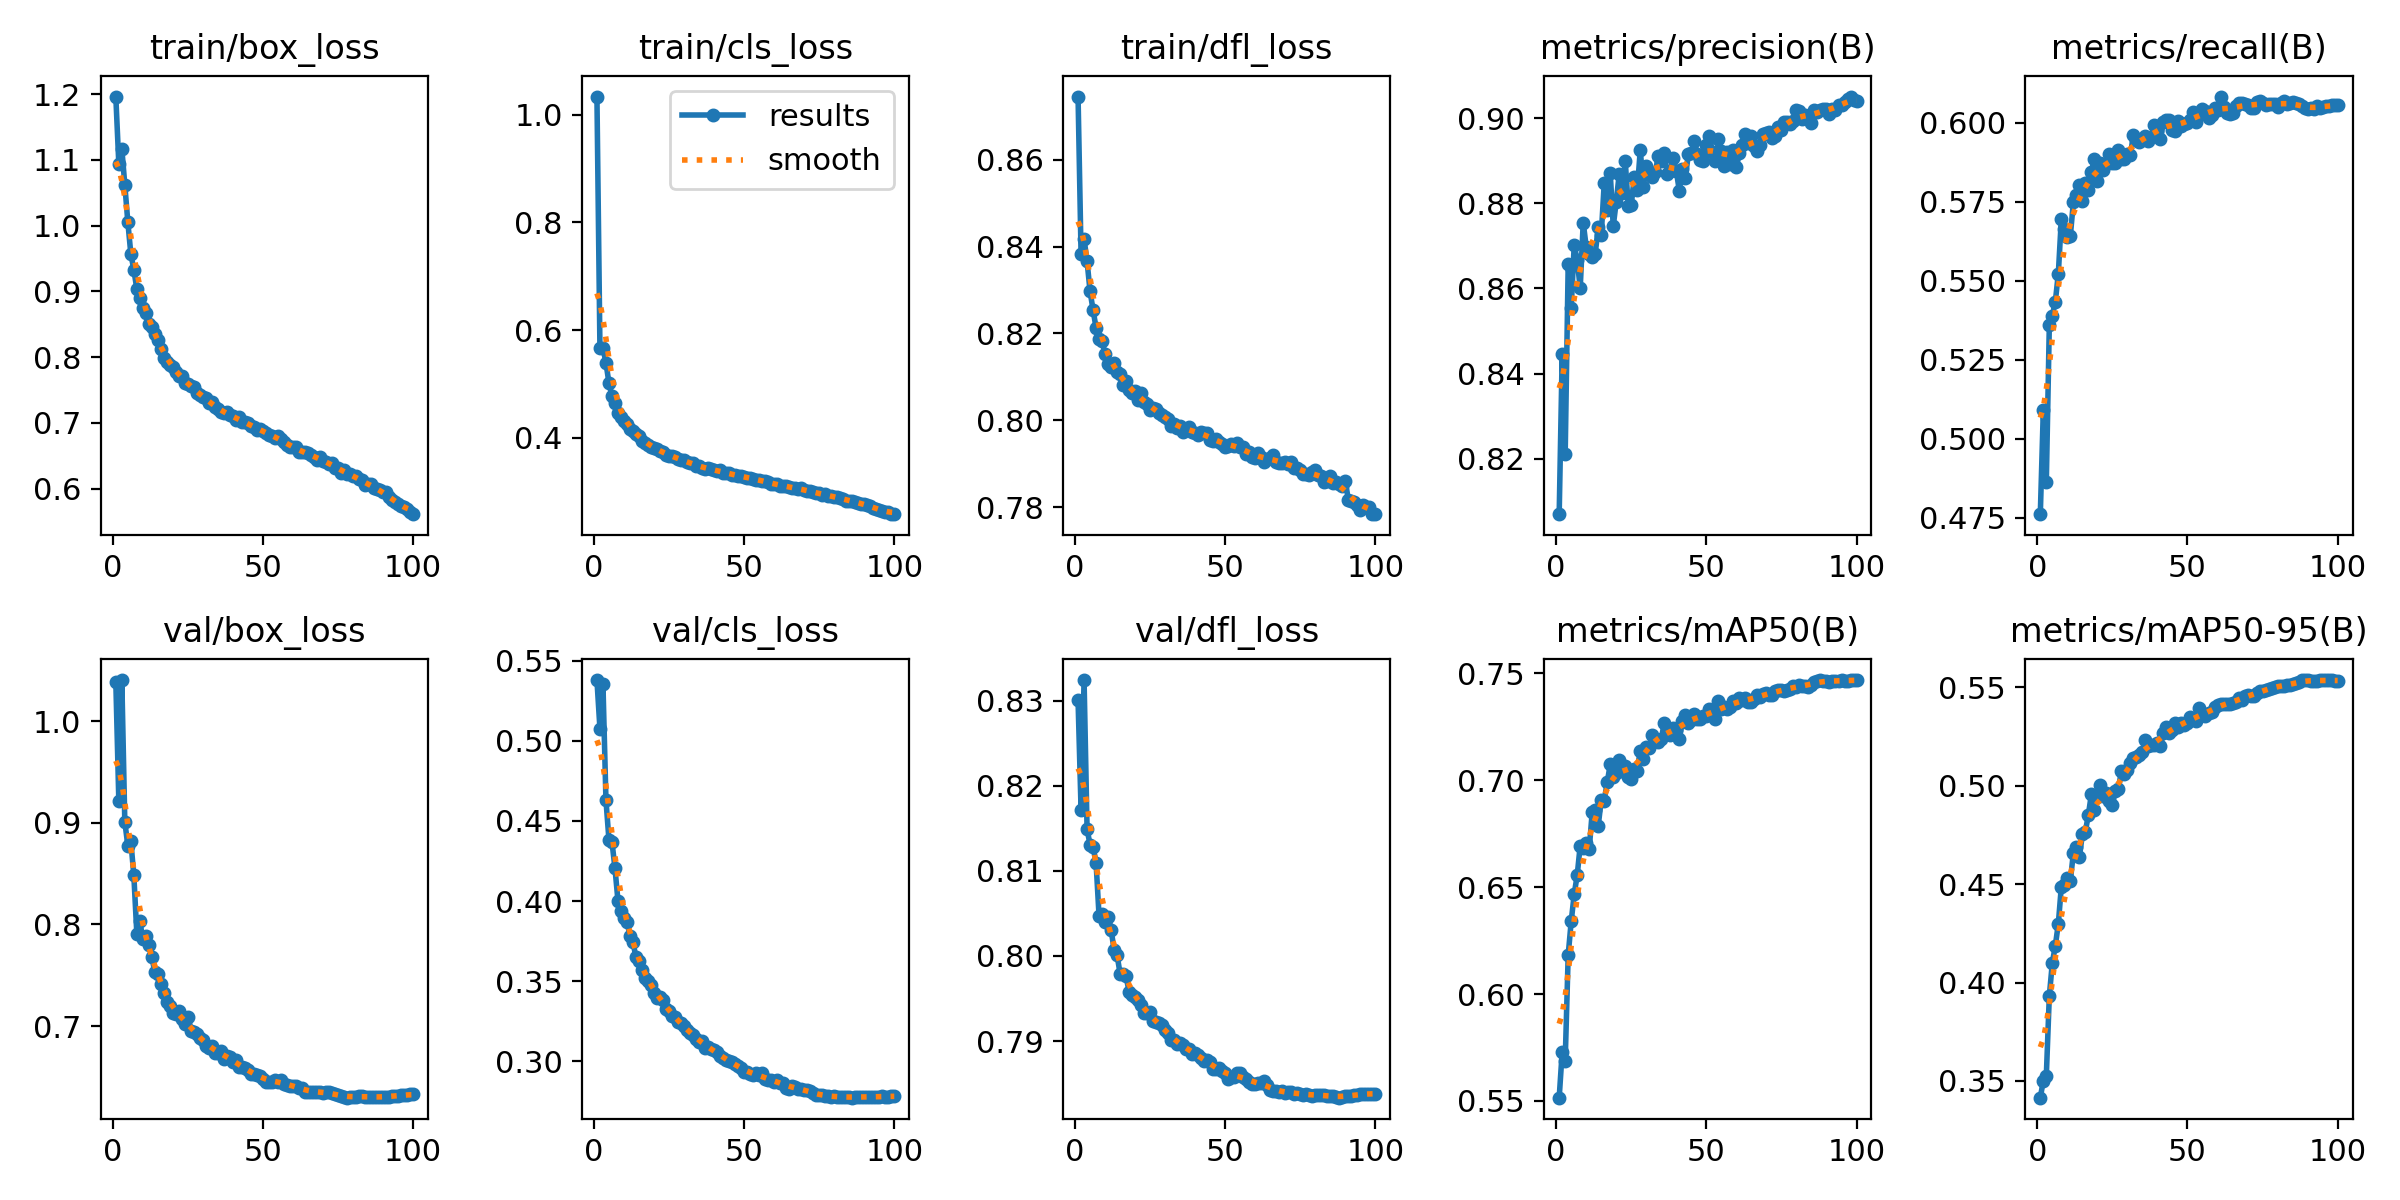

The data file committed next to this chart (first rows):
epoch, time, train/box_loss, train/cls_loss, train/dfl_loss, metrics/precision(B), metrics/recall(B), metrics/mAP50(B), metrics/mAP50-95(B), val/box_loss, val/cls_loss, val/dfl_loss, lr/pg0, lr/pg1, lr/pg2
1, 51.46, 1.197, 1.033, 0.8746, 0.807, 0.4761, 0.5515, 0.3415, 1.039, 0.538, 0.83, 0.003322, 0.003322, 0.003322
2, 99.96, 1.094, 0.5665, 0.8383, 0.8445, 0.509, 0.5729, 0.3502, 0.9217, 0.5076, 0.8172, 0.006589, 0.006589, 0.006589
3, 147.2, 1.117, 0.5669, 0.8418, 0.8212, 0.4863, 0.5688, 0.3526, 1.04, 0.5357, 0.8324, 0.009791, 0.009791, 0.009791
4, 194.7, 1.062, 0.5394, 0.8366, 0.8657, 0.5359, 0.6183, 0.3932, 0.9007, 0.4631, 0.8149, 0.009703, 0.009703, 0.009703
5, 242.4, 1.006, 0.5017, 0.8297, 0.8554, 0.5389, 0.634, 0.41, 0.8776, 0.4382, 0.8131, 0.009604, 0.009604, 0.009604
6, 290.3, 0.9572, 0.477, 0.8254, 0.8701, 0.5434, 0.6467, 0.4187, 0.882, 0.4371, 0.8128, 0.009505, 0.009505, 0.009505
7, 337.7, 0.9332, 0.4637, 0.8213, 0.8667, 0.5523, 0.6556, 0.4299, 0.8483, 0.4206, 0.8109, 0.009406, 0.009406, 0.009406
8, 385.2, 0.9036, 0.4462, 0.8188, 0.86, 0.5695, 0.6695, 0.4487, 0.791, 0.4002, 0.8046, 0.009307, 0.009307, 0.009307
9, 432.6, 0.8906, 0.438, 0.8182, 0.8754, 0.5663, 0.6683, 0.4495, 0.8029, 0.3941, 0.805, 0.009208, 0.009208, 0.009208
10, 480.1, 0.8754, 0.4311, 0.8152, 0.8698, 0.564, 0.6707, 0.4532, 0.7857, 0.3896, 0.804, 0.009109, 0.009109, 0.009109
11, 527.6, 0.8674, 0.4254, 0.8131, 0.8682, 0.5643, 0.6678, 0.4516, 0.7887, 0.387, 0.8046, 0.00901, 0.00901, 0.00901
12, 575.1, 0.8505, 0.4166, 0.8122, 0.8673, 0.5748, 0.6851, 0.4657, 0.7793, 0.3783, 0.8031, 0.008911, 0.008911, 0.008911
13, 622.4, 0.8466, 0.4133, 0.8132, 0.8681, 0.5773, 0.6862, 0.4686, 0.7681, 0.3743, 0.8007, 0.008812, 0.008812, 0.008812
14, 669.9, 0.8354, 0.4069, 0.8111, 0.8743, 0.5804, 0.6787, 0.4636, 0.7528, 0.3649, 0.8001, 0.008713, 0.008713, 0.008713
15, 717.5, 0.8264, 0.4032, 0.8107, 0.8725, 0.5754, 0.6907, 0.4752, 0.7508, 0.3627, 0.7979, 0.008614, 0.008614, 0.008614
16, 765, 0.8119, 0.3947, 0.8081, 0.8847, 0.5811, 0.6905, 0.4767, 0.7418, 0.3572, 0.7979, 0.008515, 0.008515, 0.008515
17, 812.3, 0.7994, 0.3904, 0.8091, 0.8784, 0.5788, 0.699, 0.4852, 0.7326, 0.3517, 0.7976, 0.008416, 0.008416, 0.008416
18, 859.7, 0.7933, 0.3866, 0.8069, 0.887, 0.5846, 0.7074, 0.4956, 0.7233, 0.3501, 0.7958, 0.008317, 0.008317, 0.008317
19, 907.1, 0.7887, 0.3838, 0.8062, 0.8746, 0.5887, 0.7015, 0.4877, 0.7202, 0.3474, 0.7954, 0.008218, 0.008218, 0.008218
20, 954.5, 0.7846, 0.381, 0.8068, 0.8804, 0.5816, 0.7034, 0.4941, 0.7128, 0.3429, 0.7951, 0.008119, 0.008119, 0.008119
21, 1002, 0.7771, 0.3789, 0.8048, 0.887, 0.5874, 0.7096, 0.5002, 0.7119, 0.3397, 0.7948, 0.00802, 0.00802, 0.00802
22, 1050, 0.7708, 0.3748, 0.8063, 0.8824, 0.5852, 0.7044, 0.4949, 0.715, 0.3402, 0.7943, 0.007921, 0.007921, 0.007921
23, 1097, 0.7711, 0.374, 0.8042, 0.8898, 0.587, 0.7068, 0.4963, 0.7071, 0.3381, 0.7933, 0.007822, 0.007822, 0.007822
24, 1145, 0.7604, 0.3688, 0.8037, 0.8793, 0.5903, 0.7013, 0.4924, 0.7019, 0.3329, 0.7933, 0.007723, 0.007723, 0.007723
25, 1192, 0.7585, 0.3668, 0.8024, 0.8795, 0.5874, 0.7008, 0.4903, 0.7088, 0.3316, 0.7934, 0.007624, 0.007624, 0.007624
26, 1239, 0.7558, 0.3656, 0.8029, 0.8862, 0.5874, 0.7052, 0.4974, 0.6954, 0.3281, 0.7923, 0.007525, 0.007525, 0.007525
27, 1287, 0.7543, 0.3639, 0.8025, 0.883, 0.5915, 0.7044, 0.4983, 0.694, 0.3276, 0.7922, 0.007426, 0.007426, 0.007426
28, 1334, 0.7457, 0.3611, 0.8016, 0.8925, 0.5886, 0.7138, 0.5075, 0.6918, 0.3242, 0.7921, 0.007327, 0.007327, 0.007327
29, 1382, 0.743, 0.3595, 0.8013, 0.8838, 0.5886, 0.7099, 0.5057, 0.6886, 0.3239, 0.7919, 0.007228, 0.007228, 0.007228
30, 1429, 0.7397, 0.3586, 0.8007, 0.8887, 0.5901, 0.7155, 0.508, 0.6864, 0.3221, 0.7913, 0.007129, 0.007129, 0.007129
31, 1476, 0.7372, 0.3545, 0.8003, 0.8871, 0.5898, 0.715, 0.5114, 0.68, 0.3197, 0.791, 0.00703, 0.00703, 0.00703
32, 1523, 0.7309, 0.353, 0.7986, 0.8861, 0.5963, 0.7211, 0.5141, 0.6783, 0.3175, 0.7901, 0.006931, 0.006931, 0.006931
33, 1571, 0.7314, 0.3525, 0.7992, 0.8873, 0.5946, 0.7188, 0.5143, 0.6806, 0.3165, 0.7901, 0.006832, 0.006832, 0.006832
34, 1618, 0.724, 0.3479, 0.7983, 0.8911, 0.5939, 0.7181, 0.5154, 0.673, 0.3141, 0.7896, 0.006733, 0.006733, 0.006733
35, 1666, 0.7209, 0.3478, 0.7988, 0.8899, 0.5947, 0.7194, 0.5172, 0.6739, 0.3121, 0.7898, 0.006634, 0.006634, 0.006634
36, 1713, 0.7165, 0.3442, 0.7974, 0.8918, 0.5958, 0.7268, 0.5231, 0.676, 0.3124, 0.7896, 0.006535, 0.006535, 0.006535
37, 1760, 0.7143, 0.3422, 0.798, 0.8867, 0.5943, 0.7214, 0.52, 0.6678, 0.3083, 0.7891, 0.006436, 0.006436, 0.006436
38, 1807, 0.7162, 0.3442, 0.7985, 0.8876, 0.5955, 0.7214, 0.5208, 0.6708, 0.3089, 0.7891, 0.006337, 0.006337, 0.006337
39, 1855, 0.7117, 0.342, 0.7974, 0.8905, 0.5994, 0.7246, 0.5207, 0.6698, 0.3078, 0.7884, 0.006238, 0.006238, 0.006238
40, 1902, 0.7103, 0.3403, 0.7971, 0.8875, 0.5973, 0.7235, 0.5217, 0.6649, 0.3071, 0.7886, 0.006139, 0.006139, 0.006139
41, 1949, 0.704, 0.3376, 0.7965, 0.8829, 0.595, 0.7191, 0.5202, 0.6662, 0.3058, 0.7884, 0.00604, 0.00604, 0.00604
42, 1997, 0.7085, 0.3394, 0.7974, 0.888, 0.6005, 0.7275, 0.527, 0.66, 0.3032, 0.788, 0.005941, 0.005941, 0.005941
43, 2044, 0.7012, 0.3346, 0.7972, 0.886, 0.6011, 0.7306, 0.5298, 0.6601, 0.3018, 0.7876, 0.005842, 0.005842, 0.005842
44, 2092, 0.7016, 0.3356, 0.7971, 0.8914, 0.601, 0.7269, 0.5268, 0.6586, 0.301, 0.7878, 0.005743, 0.005743, 0.005743
45, 2139, 0.6992, 0.3346, 0.7955, 0.8918, 0.5979, 0.728, 0.5284, 0.6572, 0.2998, 0.7875, 0.005644, 0.005644, 0.005644
46, 2187, 0.6954, 0.3316, 0.7952, 0.8947, 0.5974, 0.731, 0.5316, 0.653, 0.2994, 0.7868, 0.005545, 0.005545, 0.005545
47, 2234, 0.6937, 0.3311, 0.7956, 0.8916, 0.6006, 0.7286, 0.53, 0.6526, 0.2983, 0.7867, 0.005446, 0.005446, 0.005446
48, 2282, 0.6894, 0.3287, 0.795, 0.8901, 0.599, 0.7287, 0.5316, 0.6519, 0.2967, 0.7868, 0.005347, 0.005347, 0.005347
49, 2329, 0.6913, 0.3293, 0.7946, 0.8898, 0.5997, 0.7299, 0.5309, 0.651, 0.2957, 0.7865, 0.005248, 0.005248, 0.005248
50, 2377, 0.6882, 0.3268, 0.7939, 0.8937, 0.6001, 0.7301, 0.5316, 0.6478, 0.2935, 0.7862, 0.005149, 0.005149, 0.005149
51, 2424, 0.6851, 0.3261, 0.7941, 0.8959, 0.6009, 0.7333, 0.5349, 0.6454, 0.2931, 0.7856, 0.00505, 0.00505, 0.00505
52, 2471, 0.6818, 0.3257, 0.7946, 0.892, 0.6035, 0.7311, 0.5339, 0.6445, 0.2922, 0.7858, 0.004951, 0.004951, 0.004951
53, 2519, 0.6795, 0.3238, 0.794, 0.89, 0.6004, 0.7287, 0.5327, 0.645, 0.2915, 0.7858, 0.004852, 0.004852, 0.004852
54, 2566, 0.677, 0.3224, 0.7948, 0.8951, 0.6025, 0.7372, 0.5393, 0.647, 0.2924, 0.7862, 0.004753, 0.004753, 0.004753
55, 2614, 0.6798, 0.3221, 0.7937, 0.8923, 0.6043, 0.7334, 0.5357, 0.6451, 0.2912, 0.7863, 0.004654, 0.004654, 0.004654
56, 2661, 0.6755, 0.3204, 0.7937, 0.8888, 0.6038, 0.7343, 0.5356, 0.6467, 0.2923, 0.7858, 0.004555, 0.004555, 0.004555
57, 2708, 0.6714, 0.3192, 0.7923, 0.8921, 0.6014, 0.7332, 0.5367, 0.6426, 0.2888, 0.7856, 0.004456, 0.004456, 0.004456
58, 2756, 0.6668, 0.3173, 0.7926, 0.8891, 0.6024, 0.7342, 0.5376, 0.6421, 0.2882, 0.7852, 0.004357, 0.004357, 0.004357
59, 2803, 0.6635, 0.3149, 0.7915, 0.8925, 0.6047, 0.7372, 0.5399, 0.6413, 0.2881, 0.785, 0.004258, 0.004258, 0.004258
60, 2850, 0.6633, 0.314, 0.7913, 0.8885, 0.6041, 0.7363, 0.5409, 0.641, 0.2871, 0.785, 0.004159, 0.004159, 0.004159
... 40 more rows
